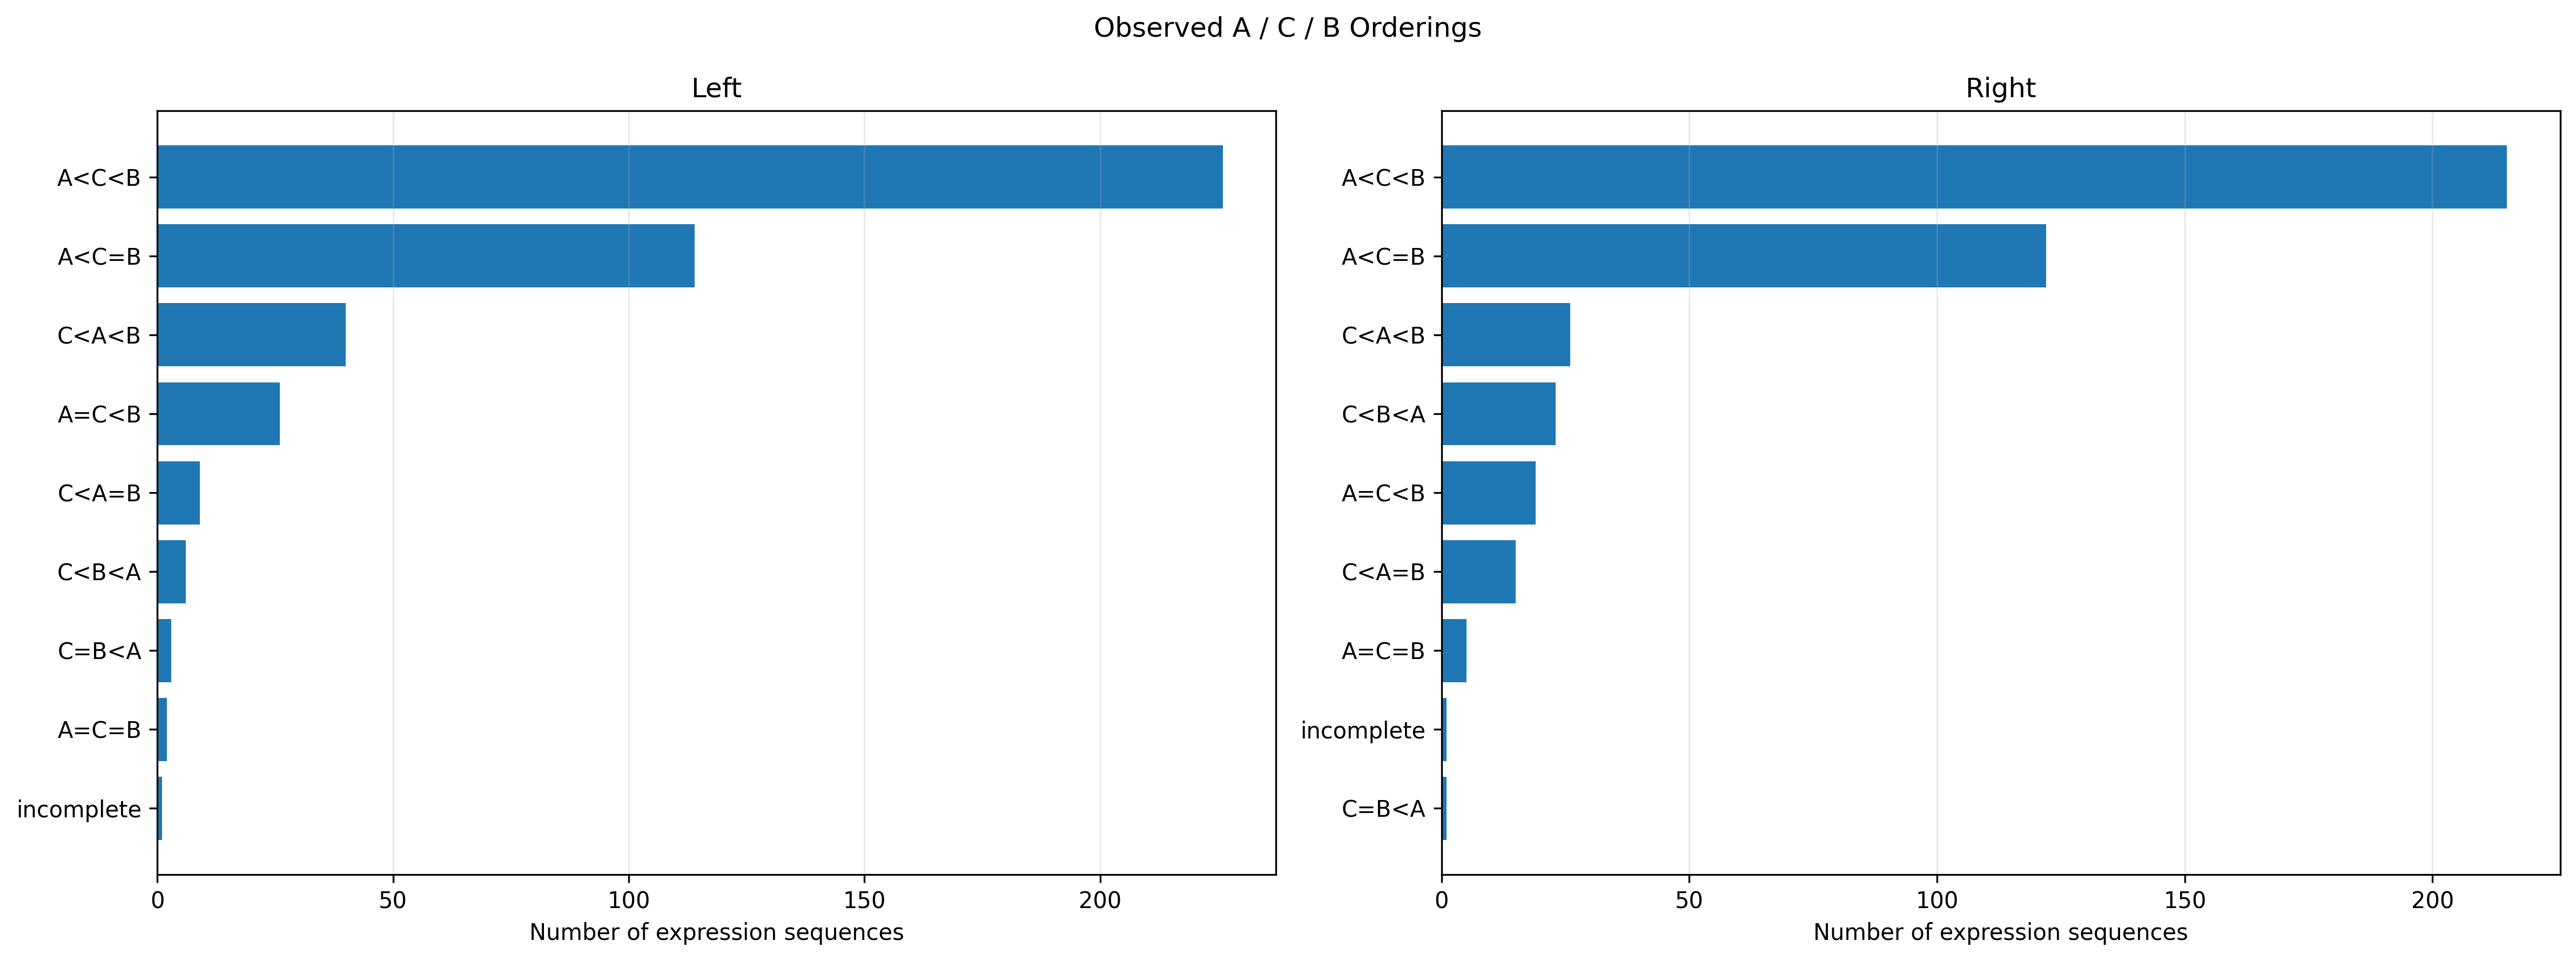

Data behind this chart, as committed beside it:
direction, ordering, count, proportion
left, A<C<B, 226, 0.5293
left, A<C=B, 114, 0.267
left, C<A<B, 40, 0.09368
left, A=C<B, 26, 0.06089
left, C<A=B, 9, 0.02108
left, C<B<A, 6, 0.01405
left, C=B<A, 3, 0.007026
left, A=C=B, 2, 0.004684
left, incomplete, 1, 0.002342
right, A<C<B, 215, 0.5035
right, A<C=B, 122, 0.2857
right, C<A<B, 26, 0.06089
right, C<B<A, 23, 0.05386
right, A=C<B, 19, 0.0445
right, C<A=B, 15, 0.03513
right, A=C=B, 5, 0.01171
right, C=B<A, 1, 0.002342
right, incomplete, 1, 0.002342
